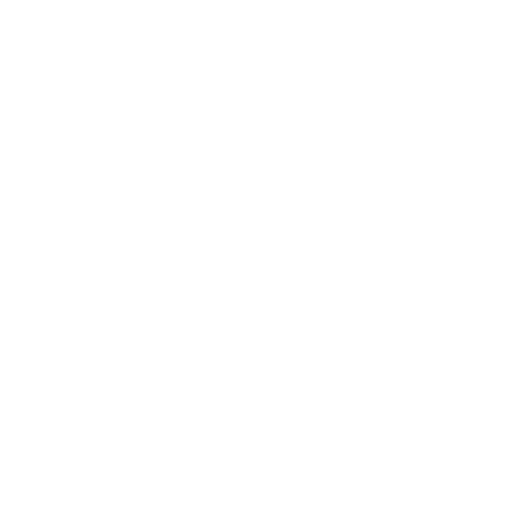
t = 0.00 s
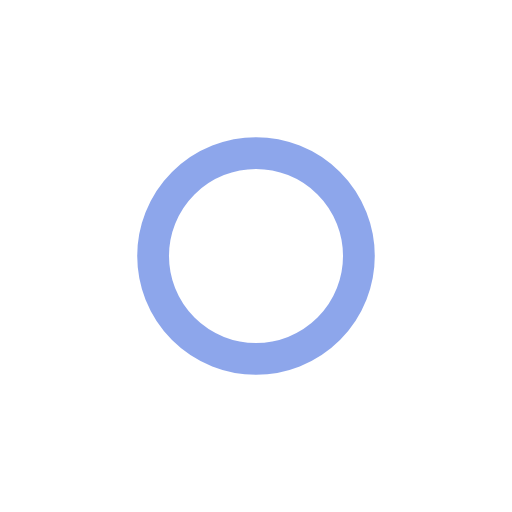
t = 0.50 s
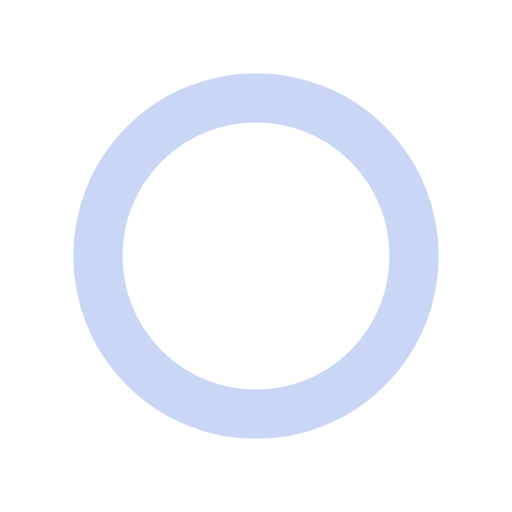
t = 1.00 s
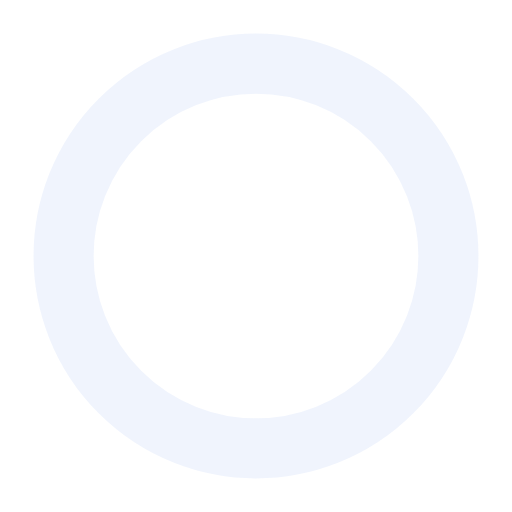
t = 1.50 s

The animated SVG that drew these frames (rendered in a browser with its animation timeline set to each time). Animation: 3 SMIL elements (animate=3); one cycle of 2.00 s, repeats indefinitely.

        <svg xmlns="http://www.w3.org/2000/svg" viewBox="0 0 200 200"><circle fill="none" stroke-opacity="1" stroke="#1D4ED8" stroke-width=".5" cx="100" cy="100" r="0"><animate attributeName="r" calcMode="spline" dur="2" values="1;80" keyTimes="0;1" keySplines="0 .2 .5 1" repeatCount="indefinite"></animate><animate attributeName="stroke-width" calcMode="spline" dur="2" values="0;25" keyTimes="0;1" keySplines="0 .2 .5 1" repeatCount="indefinite"></animate><animate attributeName="stroke-opacity" calcMode="spline" dur="2" values="1;0" keyTimes="0;1" keySplines="0 .2 .5 1" repeatCount="indefinite"></animate></circle></svg>
